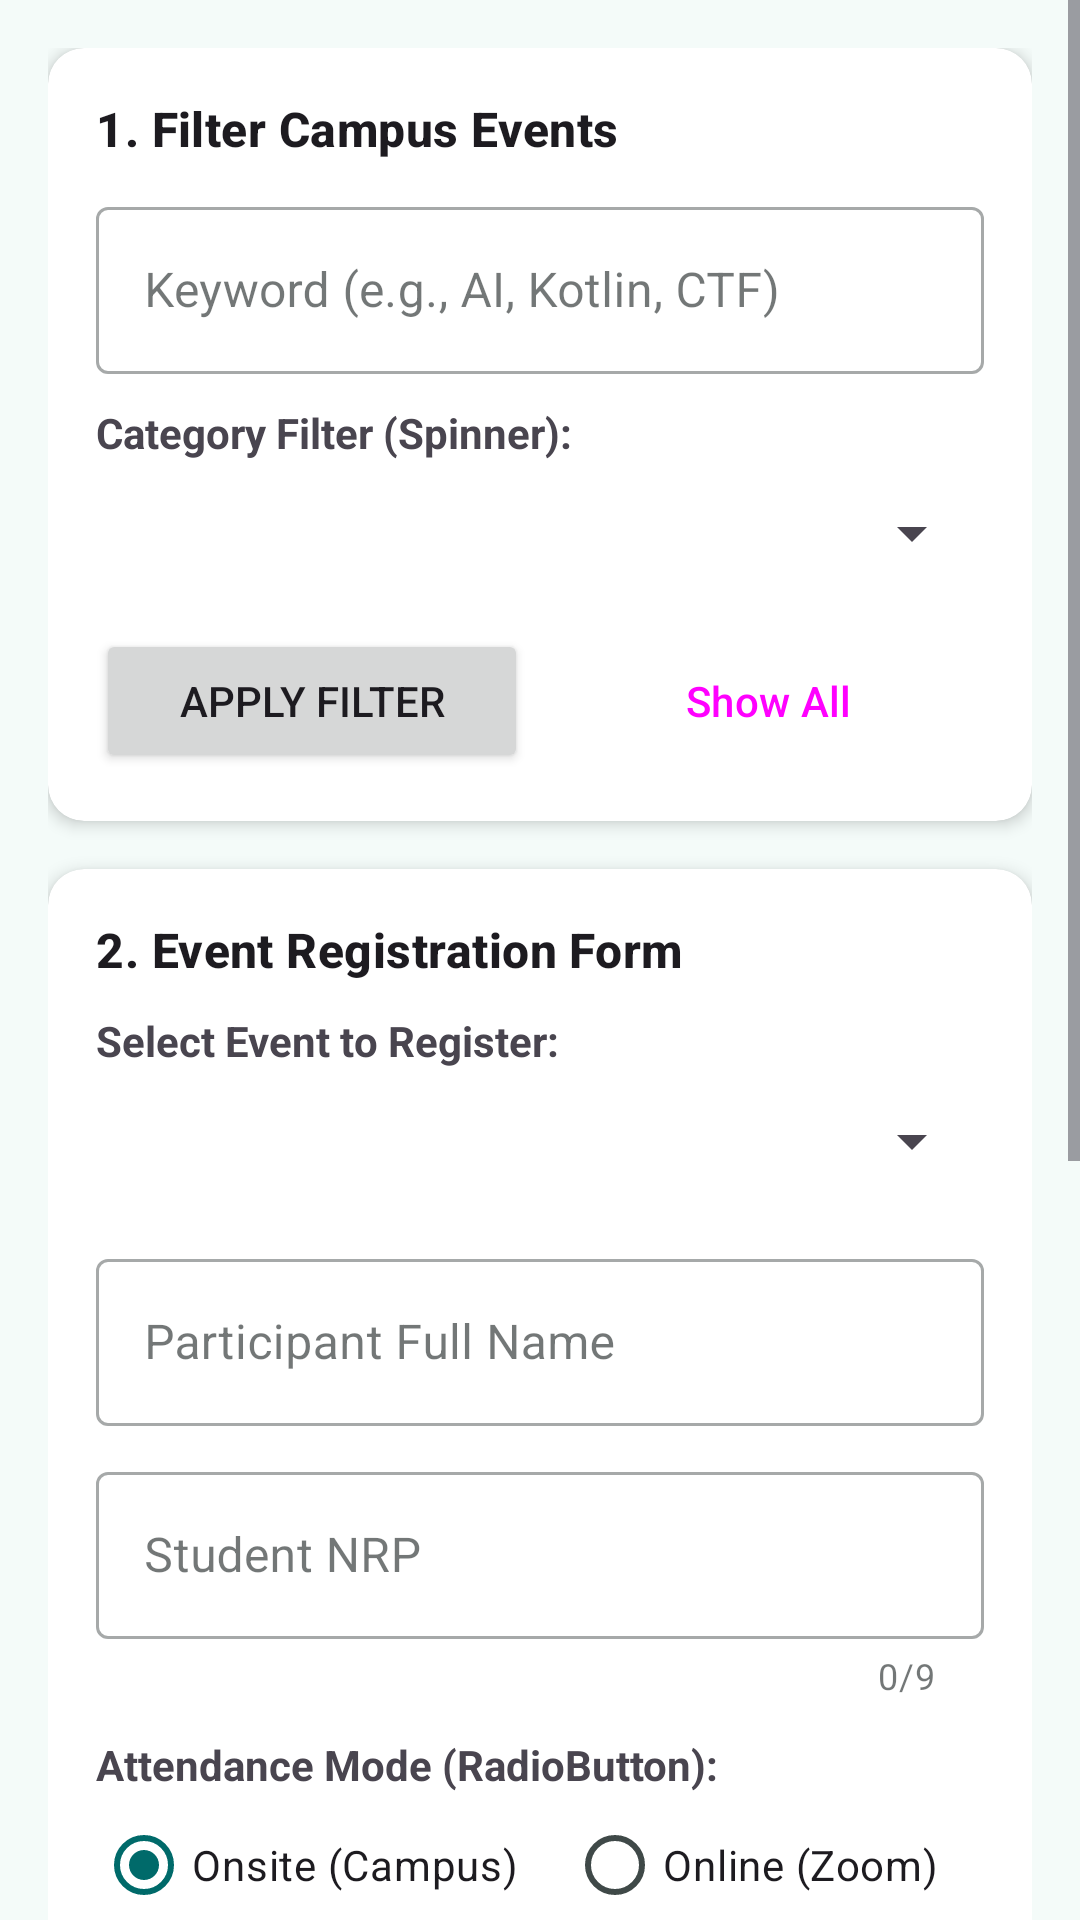

The Android layout XML behind this screen, and the referenced resources:
<!-- AndroidManifest.xml: application theme AppTheme -->
<!-- res/layout/fragment_registration_form.xml -->
<?xml version="1.0" encoding="utf-8"?>
<ScrollView xmlns:android="http://schemas.android.com/apk/res/android"
    xmlns:app="http://schemas.android.com/apk/res-auto"
    xmlns:tools="http://schemas.android.com/tools"
    android:layout_width="match_parent"
    android:layout_height="match_parent"
    android:fillViewport="true"
    tools:context=".RegistrationFormFragment">

    <LinearLayout
        android:layout_width="match_parent"
        android:layout_height="wrap_content"
        android:orientation="vertical"
        android:padding="16dp">

        
        <androidx.cardview.widget.CardView
            android:layout_width="match_parent"
            android:layout_height="wrap_content"
            app:cardCornerRadius="12dp"
            app:cardElevation="3dp">

            <LinearLayout
                android:layout_width="match_parent"
                android:layout_height="wrap_content"
                android:orientation="vertical"
                android:padding="16dp">

                <TextView
                    style="@style/SectionSubtitle"
                    android:layout_width="wrap_content"
                    android:layout_height="wrap_content"
                    android:text="1. Filter Campus Events" />

                <com.google.android.material.textfield.TextInputLayout
                    android:id="@+id/tilSearchKeyword"
                    style="@style/Widget.MaterialComponents.TextInputLayout.OutlinedBox"
                    android:layout_width="match_parent"
                    android:layout_height="wrap_content"
                    android:layout_marginTop="10dp"
                    android:hint="Keyword (e.g., AI, Kotlin, CTF)"
                    app:endIconMode="clear_text">

                    <com.google.android.material.textfield.TextInputEditText
                        android:id="@+id/txtSearchKeyword"
                        android:layout_width="match_parent"
                        android:layout_height="wrap_content"
                        android:inputType="text" />
                </com.google.android.material.textfield.TextInputLayout>

                <TextView
                    android:layout_width="wrap_content"
                    android:layout_height="wrap_content"
                    android:layout_marginTop="10dp"
                    android:text="Category Filter (Spinner):"
                    android:textStyle="bold" />

                <Spinner
                    android:id="@+id/spinnerCategoryFilter"
                    android:layout_width="match_parent"
                    android:layout_height="48dp" />

                <LinearLayout
                    android:layout_width="match_parent"
                    android:layout_height="wrap_content"
                    android:layout_marginTop="8dp"
                    android:orientation="horizontal">

                    <Button
                        android:id="@+id/btnApplyFilter"
                        android:layout_width="0dp"
                        android:layout_height="wrap_content"
                        android:layout_weight="1"
                        android:text="Apply Filter" />

                    <Button
                        android:id="@+id/btnResetFilter"
                        style="@style/Widget.Material3.Button.OutlinedButton"
                        android:layout_width="0dp"
                        android:layout_height="wrap_content"
                        android:layout_marginStart="8dp"
                        android:layout_weight="1"
                        android:text="Show All" />
                </LinearLayout>
            </LinearLayout>
        </androidx.cardview.widget.CardView>

        
        <androidx.cardview.widget.CardView
            android:layout_width="match_parent"
            android:layout_height="wrap_content"
            android:layout_marginTop="16dp"
            app:cardCornerRadius="12dp"
            app:cardElevation="3dp">

            <LinearLayout
                android:layout_width="match_parent"
                android:layout_height="wrap_content"
                android:orientation="vertical"
                android:padding="16dp">

                <TextView
                    style="@style/SectionSubtitle"
                    android:layout_width="wrap_content"
                    android:layout_height="wrap_content"
                    android:text="2. Event Registration Form" />

                <TextView
                    android:layout_width="wrap_content"
                    android:layout_height="wrap_content"
                    android:layout_marginTop="10dp"
                    android:text="Select Event to Register:"
                    android:textStyle="bold" />

                <Spinner
                    android:id="@+id/spinnerSelectEvent"
                    android:layout_width="match_parent"
                    android:layout_height="48dp" />

                <com.google.android.material.textfield.TextInputLayout
                    android:id="@+id/tilRegName"
                    style="@style/Widget.MaterialComponents.TextInputLayout.OutlinedBox"
                    android:layout_width="match_parent"
                    android:layout_height="wrap_content"
                    android:layout_marginTop="10dp"
                    android:hint="Participant Full Name"
                    app:endIconMode="clear_text">

                    <com.google.android.material.textfield.TextInputEditText
                        android:id="@+id/txtRegName"
                        android:layout_width="match_parent"
                        android:layout_height="wrap_content"
                        android:inputType="textPersonName" />
                </com.google.android.material.textfield.TextInputLayout>

                <com.google.android.material.textfield.TextInputLayout
                    android:id="@+id/tilRegNrp"
                    style="@style/Widget.MaterialComponents.TextInputLayout.OutlinedBox"
                    android:layout_width="match_parent"
                    android:layout_height="wrap_content"
                    android:layout_marginTop="10dp"
                    android:hint="Student NRP"
                    app:counterEnabled="true"
                    app:counterMaxLength="9">

                    <com.google.android.material.textfield.TextInputEditText
                        android:id="@+id/txtRegNrp"
                        android:layout_width="match_parent"
                        android:layout_height="wrap_content"
                        android:inputType="number"
                        android:maxLength="9" />
                </com.google.android.material.textfield.TextInputLayout>

                <TextView
                    android:layout_width="wrap_content"
                    android:layout_height="wrap_content"
                    android:layout_marginTop="12dp"
                    android:text="Attendance Mode (RadioButton):"
                    android:textStyle="bold" />

                <RadioGroup
                    android:id="@+id/radioGroupAttendance"
                    android:layout_width="match_parent"
                    android:layout_height="wrap_content"
                    android:orientation="horizontal">

                    <RadioButton
                        android:id="@+id/rbOnsite"
                        android:layout_width="wrap_content"
                        android:layout_height="wrap_content"
                        android:checked="true"
                        android:text="Onsite (Campus)" />

                    <RadioButton
                        android:id="@+id/rbOnline"
                        android:layout_width="wrap_content"
                        android:layout_height="wrap_content"
                        android:layout_marginStart="16dp"
                        android:text="Online (Zoom)" />
                </RadioGroup>

                <TextView
                    android:layout_width="wrap_content"
                    android:layout_height="wrap_content"
                    android:layout_marginTop="12dp"
                    android:text="Additional Facilities (CheckBox):"
                    android:textStyle="bold" />

                <CheckBox
                    android:id="@+id/cbCertificate"
                    android:layout_width="wrap_content"
                    android:layout_height="wrap_content"
                    android:checked="true"
                    android:text="Printed SKKK E-Certificate" />

                <CheckBox
                    android:id="@+id/cbSnackBox"
                    android:layout_width="wrap_content"
                    android:layout_height="wrap_content"
                    android:text="Campus Snack Box &amp; Lunch" />

                <CheckBox
                    android:id="@+id/cbMerchandise"
                    android:layout_width="wrap_content"
                    android:layout_height="wrap_content"
                    android:text="Official Event Lanyard &amp; Kit" />

                <com.google.android.material.textfield.TextInputLayout
                    android:id="@+id/tilPreferredDate"
                    style="@style/Widget.MaterialComponents.TextInputLayout.OutlinedBox"
                    android:layout_width="match_parent"
                    android:layout_height="wrap_content"
                    android:layout_marginTop="10dp"
                    android:hint="Attendance Date (Tap to Pick Date)">

                    <com.google.android.material.textfield.TextInputEditText
                        android:id="@+id/txtPreferredDate"
                        android:layout_width="match_parent"
                        android:layout_height="wrap_content"
                        android:focusable="false"
                        android:inputType="none" />
                </com.google.android.material.textfield.TextInputLayout>

                <com.google.android.material.textfield.TextInputLayout
                    android:id="@+id/tilNotes"
                    style="@style/Widget.MaterialComponents.TextInputLayout.OutlinedBox"
                    android:layout_width="match_parent"
                    android:layout_height="wrap_content"
                    android:layout_marginTop="10dp"
                    android:hint="Special Notes / Dietary Requirement">

                    <com.google.android.material.textfield.TextInputEditText
                        android:id="@+id/txtNotes"
                        android:layout_width="match_parent"
                        android:layout_height="wrap_content"
                        android:inputType="textMultiLine" />
                </com.google.android.material.textfield.TextInputLayout>

                <Button
                    android:id="@+id/btnSubmitRegistration"
                    android:layout_width="match_parent"
                    android:layout_height="wrap_content"
                    android:layout_marginTop="16dp"
                    android:text="Submit Event Registration" />

            </LinearLayout>
        </androidx.cardview.widget.CardView>

    </LinearLayout>
</ScrollView>
<!-- resources referenced by this layout -->
<resources>
  <style name="SectionSubtitle" parent="TextAppearance.Material3.TitleMedium">
          <item name="android:textStyle">bold</item>
      </style>
  <style name="AppTheme" parent="Theme.Material3.Light.NoActionBar">
          <item name="colorPrimary">@color/md_theme_primary</item>
          <item name="colorOnPrimary">@color/md_theme_onPrimary</item>
          <item name="colorPrimaryContainer">@color/md_theme_primaryContainer</item>
          <item name="colorOnPrimaryContainer">@color/md_theme_onPrimaryContainer</item>
          <item name="colorSecondary">@color/md_theme_secondary</item>
          <item name="colorOnSecondary">@color/md_theme_onSecondary</item>
          <item name="colorSecondaryContainer">@color/md_theme_secondaryContainer</item>
          <item name="colorOnSecondaryContainer">@color/md_theme_onSecondaryContainer</item>
          <item name="colorTertiary">@color/md_theme_tertiary</item>
          <item name="colorOnTertiary">@color/md_theme_onTertiary</item>
          <item name="colorTertiaryContainer">@color/md_theme_tertiaryContainer</item>
          <item name="colorOnTertiaryContainer">@color/md_theme_onTertiaryContainer</item>
          <item name="colorError">@color/md_theme_error</item>
          <item name="colorOnError">@color/md_theme_onError</item>
          <item name="colorErrorContainer">@color/md_theme_errorContainer</item>
          <item name="colorOnErrorContainer">@color/md_theme_onErrorContainer</item>
          <item name="android:colorBackground">@color/md_theme_background</item>
          <item name="colorOnBackground">@color/md_theme_onBackground</item>
          <item name="colorSurface">@color/md_theme_surface</item>
          <item name="colorOnSurface">@color/md_theme_onSurface</item>
          <item name="colorSurfaceVariant">@color/md_theme_surfaceVariant</item>
          <item name="colorOnSurfaceVariant">@color/md_theme_onSurfaceVariant</item>
          <item name="colorOutline">@color/md_theme_outline</item>
          <item name="colorOutlineVariant">@color/md_theme_outlineVariant</item>
      </style>
  <color name="md_theme_primary">#006A6A</color>
  <color name="md_theme_onPrimary">#FFFFFF</color>
  <color name="md_theme_primaryContainer">#9CF1F0</color>
  <color name="md_theme_onPrimaryContainer">#002020</color>
  <color name="md_theme_secondary">#4A6363</color>
  <color name="md_theme_onSecondary">#FFFFFF</color>
  <color name="md_theme_secondaryContainer">#CCE8E7</color>
  <color name="md_theme_onSecondaryContainer">#051F1F</color>
  <color name="md_theme_tertiary">#4B607C</color>
  <color name="md_theme_onTertiary">#FFFFFF</color>
  <color name="md_theme_tertiaryContainer">#D3E4FF</color>
  <color name="md_theme_onTertiaryContainer">#041C35</color>
  <color name="md_theme_error">#BA1A1A</color>
  <color name="md_theme_onError">#FFFFFF</color>
  <color name="md_theme_errorContainer">#FFDAD6</color>
  <color name="md_theme_onErrorContainer">#410002</color>
  <color name="md_theme_background">#F4FBF9</color>
  <color name="md_theme_onBackground">#161D1D</color>
  <color name="md_theme_surface">#F4FBF9</color>
  <color name="md_theme_onSurface">#161D1D</color>
  <color name="md_theme_surfaceVariant">#DAE5E4</color>
  <color name="md_theme_onSurfaceVariant">#3F4948</color>
  <color name="md_theme_outline">#6F7979</color>
  <color name="md_theme_outlineVariant">#BEC9C8</color>
</resources>
